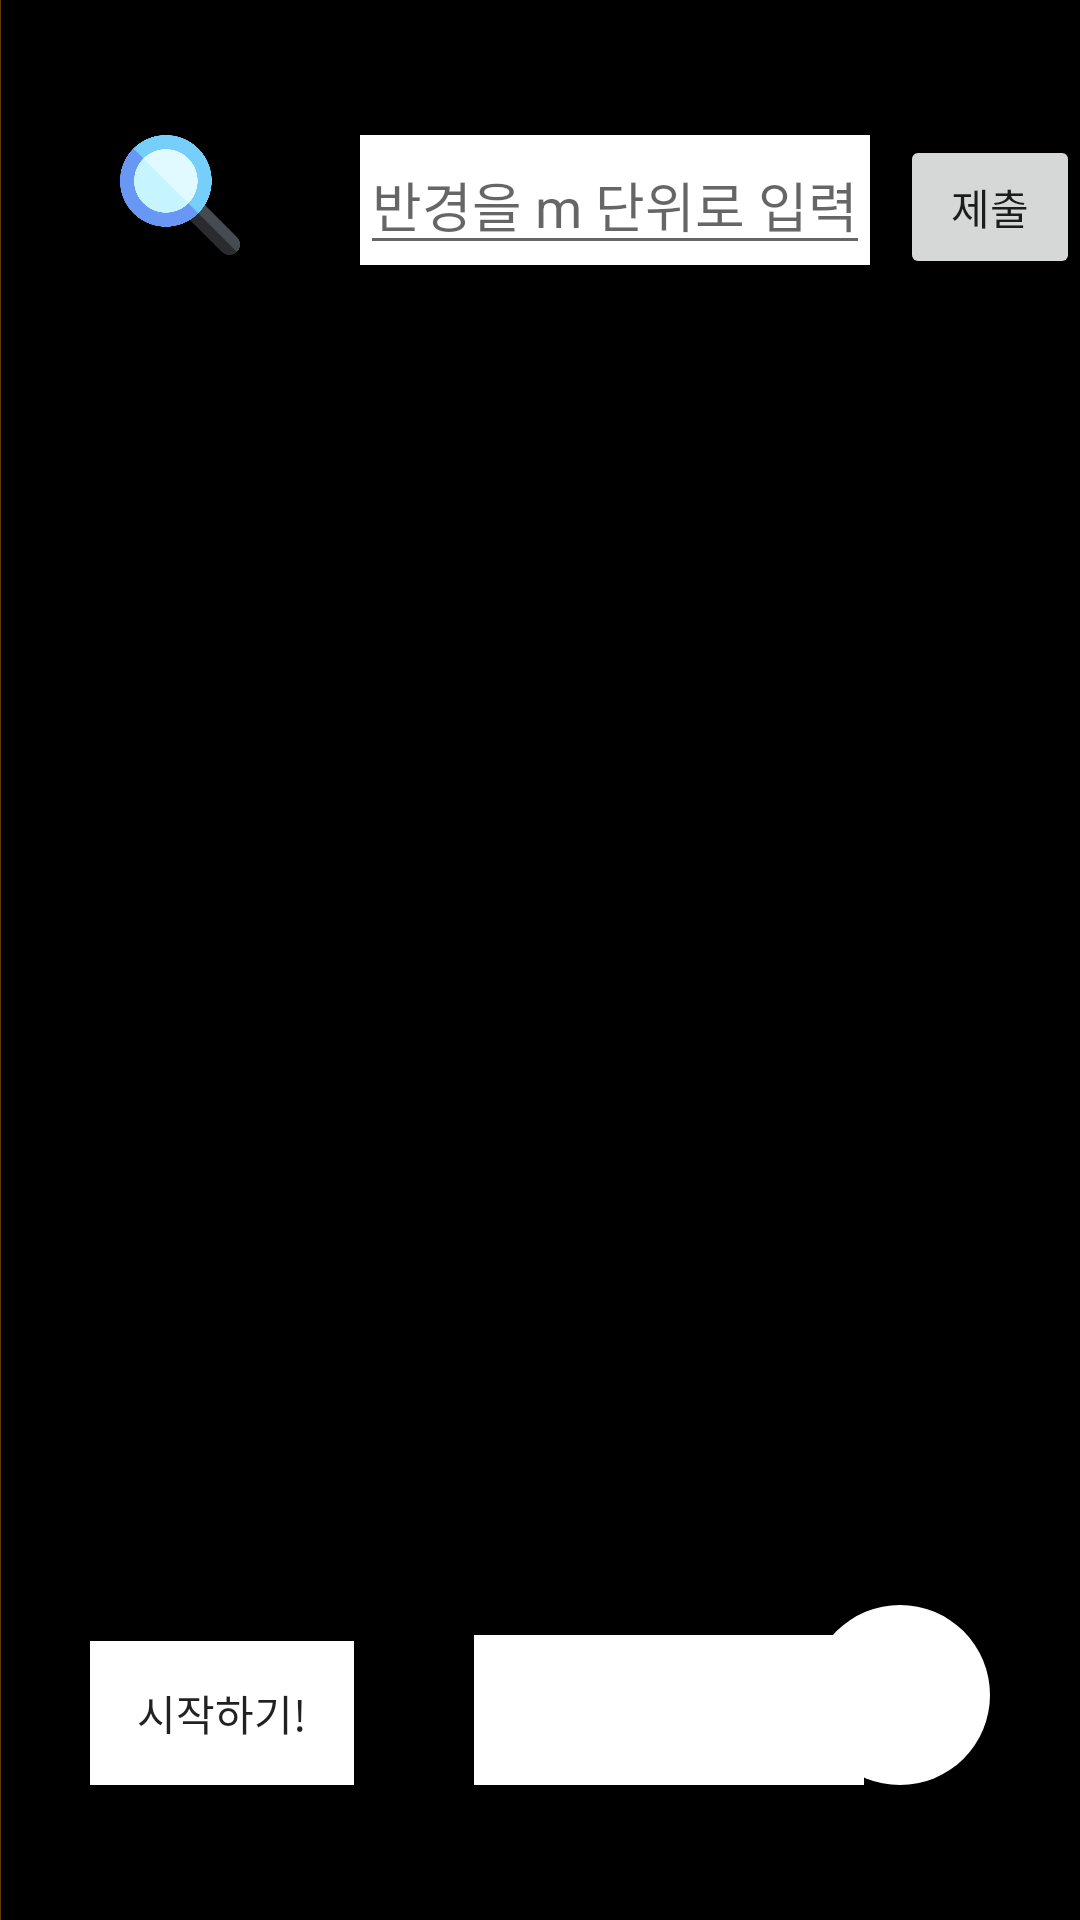

Here is an Android app screen rendered from its layout file. Give the layout XML and the strings, colors and styles it references.
<!-- AndroidManifest.xml: application theme AppTheme.NoActionBar -->
<!-- res/layout/activity_main.xml -->
<?xml version="1.0" encoding="utf-8"?>
<RelativeLayout xmlns:android="http://schemas.android.com/apk/res/android"
    android:layout_width="match_parent"
    android:layout_height="match_parent"
    android:background="@color/black"
   >
    <FrameLayout
        android:layout_width="match_parent"
        android:layout_height="match_parent"
        android:id="@+id/Map_layout"
        android:background="@color/black">

    </FrameLayout>
    <FrameLayout
        android:id="@+id/edit_text_frame"
        android:layout_width="wrap_content"
        android:layout_height="wrap_content"
        android:background="@color/colorWhite"
        android:layout_toRightOf="@+id/search_button"
        android:layout_marginTop="45dp"
        android:layout_marginLeft="30dp"
        android:layout_marginStart="30dp"
        android:layout_toEndOf="@+id/search_button">
        <EditText
            android:id="@+id/radius_edit_text"
            android:layout_width="wrap_content"
            android:layout_height="wrap_content"
            android:hint="반경을 m 단위로 입력"
            android:inputType="number"
            />

    </FrameLayout>

    <Button
        android:id="@+id/radius_submit_button"
        android:layout_width="wrap_content"
        android:layout_height="wrap_content"
        android:text="제출"
        android:layout_toRightOf="@+id/edit_text_frame"
        android:layout_marginTop="45dp"
        android:layout_marginLeft="10dp"
        android:layout_toEndOf="@+id/edit_text_frame"
        android:layout_marginStart="10dp">
    </Button>
    <ImageButton
        android:id="@+id/myLocationButton"
        android:layout_width="60dp"
        android:layout_height="60dp"
        android:background="@drawable/horizontal_long_button"
        android:layout_alignParentBottom="true"
        android:layout_alignParentRight="true"
        android:layout_marginBottom="45dp"
        android:layout_marginRight="30dp"
        android:src="@drawable/mylocation"
        android:scaleType="centerCrop"
        android:layout_alignParentEnd="true"
        android:layout_marginEnd="30dp">
    </ImageButton>
    <RelativeLayout
        android:id="@+id/search_button"
        android:layout_width="60dp"
        android:layout_height="60dp"
        android:layout_marginTop="35dp"
        android:layout_marginLeft="30dp"
        android:background="@drawable/rounded_botton"
        android:gravity="center"
        android:layout_marginStart="30dp">
        <ImageView
            android:layout_width="40dp"
            android:layout_height="40dp"
            android:src="@drawable/finder_left"
            android:foregroundGravity="center"/>


    </RelativeLayout>




    <FrameLayout
        android:layout_width="200dp"
        android:layout_height="match_parent"
        android:layout_alignParentLeft="true"
        android:layout_marginLeft="-200dp"
        android:id="@+id/Search_Frame"
        android:background="@color/ThemeColor"
        android:layout_alignParentStart="true"
        android:layout_marginStart="-200dp">


    </FrameLayout>
    <Button
        android:id="@+id/main_start_button"
        android:layout_width="wrap_content"
        android:layout_height="wrap_content"
        android:background="@color/colorWhite"
        android:layout_alignParentBottom="true"
        android:layout_alignParentLeft="true"
        android:layout_marginLeft="30dp"
        android:text="시작하기!"
        android:layout_marginBottom="45dp"
        android:layout_alignParentStart="true"
        android:layout_marginStart="30dp" />

    <TextView
        android:id="@+id/main_address_textView"
        android:layout_width="130dp"
        android:layout_height="50dp"
        android:layout_toRightOf="@+id/main_start_button"
        android:layout_alignParentBottom="true"
        android:layout_marginBottom="45dp"
        android:layout_marginLeft="40dp"
        android:background="@color/colorWhite"


        android:layout_toEndOf="@+id/main_start_button"
        android:layout_marginStart="40dp" />



</RelativeLayout>
<!-- resources referenced by this layout -->
<resources>
  <color name="ThemeColor">#66F39A17</color>
  <color name="black">#000000</color>
  <color name="colorWhite">#ffffff</color>
  <!-- drawable finder_left: png bitmap (drawable, 19654 bytes) -->
  <!-- drawable horizontal_long_button (drawable) -->
  <?xml version="1.0" encoding="utf-8"?>
  <selector xmlns:android="http://schemas.android.com/apk/res/android">
      <item>
          <shape >
              <solid android:color="@color/colorWhite">
  
              </solid>
              <solid>
  
              </solid>
              <corners android:radius="30dp">
  
              </corners>
          </shape>
      </item>
  
  </selector>
  <style name="AppTheme.NoActionBar">
          <item name="windowActionBar">false</item>
          <item name="windowNoTitle">true</item>
      </style>
</resources>
